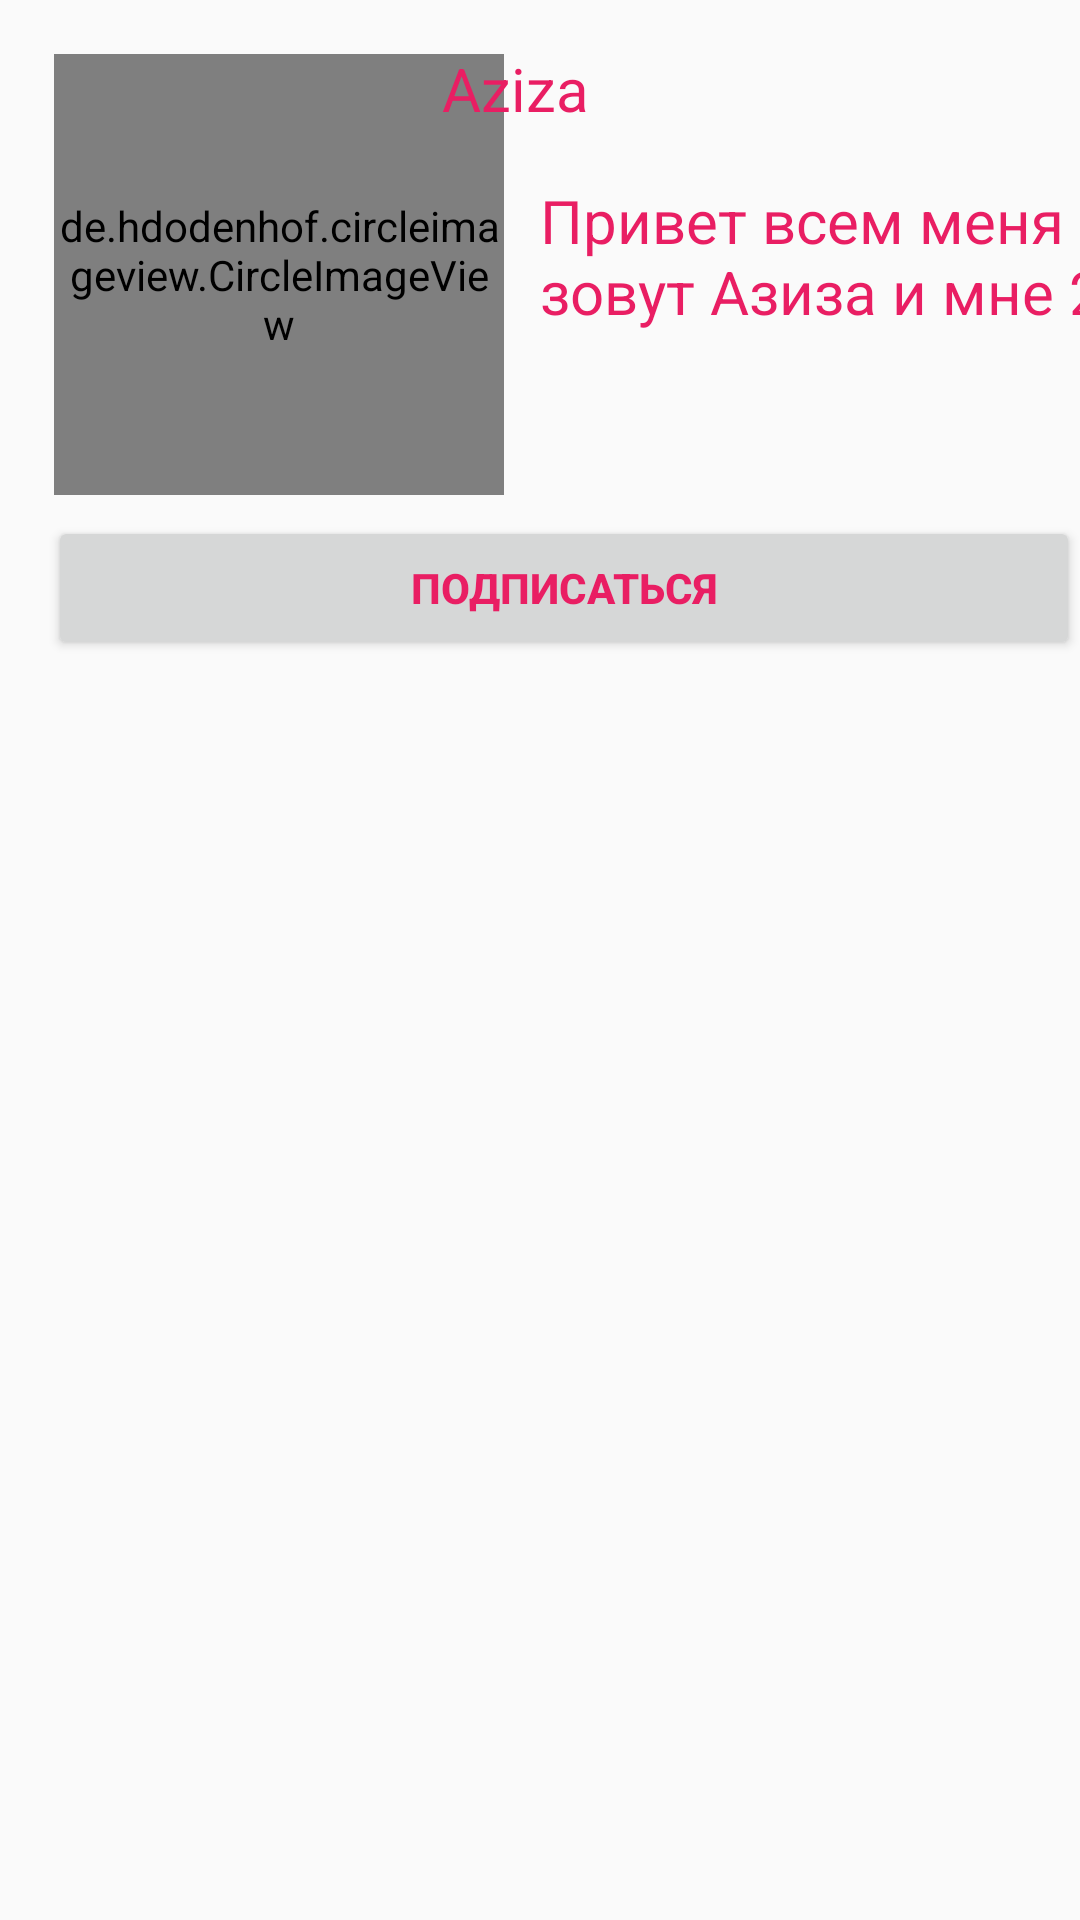

Layout XML and referenced resources for this Android screen:
<!-- AndroidManifest.xml: application theme AppTheme -->
<!-- res/layout/fragment_profile.xml -->
<?xml version="1.0" encoding="utf-8"?>
<androidx.constraintlayout.widget.ConstraintLayout xmlns:android="http://schemas.android.com/apk/res/android"
    xmlns:tools="http://schemas.android.com/tools"
    android:layout_width="match_parent"
    android:layout_height="match_parent"
    xmlns:app="http://schemas.android.com/apk/res-auto">

    <de.hdodenhof.circleimageview.CircleImageView
        android:id="@+id/images"
        android:layout_width="150dp"
        android:layout_height="147dp"
        android:layout_marginStart="@dimen/text_size_18_sp"
        android:layout_marginLeft="@dimen/text_size_18_sp"
        android:layout_marginTop="@dimen/text_size_18_sp"
        android:src="@drawable/ic_unfavorite"
        app:civ_circle_background_color="@color/colorHeader_text"
        app:layout_constraintStart_toStartOf="parent"
        app:layout_constraintTop_toTopOf="parent" />

    <TextView
        android:id="@+id/name"
        android:layout_width="214dp"
        android:layout_height="34dp"
        android:layout_marginTop="16dp"
        android:text="Aziza"
        android:textColor="@color/colorHeader_text"
        android:textSize="20sp"
        app:layout_constraintEnd_toEndOf="parent"
        app:layout_constraintHorizontal_bias="0.964"
        app:layout_constraintStart_toStartOf="@+id/des"
        app:layout_constraintTop_toTopOf="parent" />

    <TextView
        android:id="@+id/des"
        android:layout_width="228dp"
        android:layout_height="97dp"
        android:layout_marginStart="180dp"
        android:layout_marginLeft="180dp"
        android:layout_marginTop="60dp"
        android:text="Привет всем меня зовут Азиза и мне 24))"
        android:textSize="@dimen/text_size_20_sp"
        app:layout_constraintStart_toEndOf="@+id/name"
        app:layout_constraintStart_toStartOf="parent"
        app:layout_constraintTop_toTopOf="parent"
        android:textColor="@color/colorHeader_text"/>

    <Button
        android:layout_width="match_parent"
        android:layout_height="wrap_content"
        android:layout_marginStart="16dp"
        android:layout_marginLeft="16dp"
        android:layout_marginTop="172dp"
        app:layout_constraintStart_toStartOf="parent"
        app:layout_constraintTop_toTopOf="parent"
        android:text="Подписаться"
        android:textStyle="bold"
        android:textColor="@color/colorHeader_text"/>


</androidx.constraintlayout.widget.ConstraintLayout>
<!-- resources referenced by this layout -->
<resources>
  <color name="colorHeader_text">#E91E63</color>
  <dimen name="text_size_18_sp">18sp</dimen>
  <dimen name="text_size_20_sp">20sp</dimen>
  <style name="AppTheme" parent="Theme.AppCompat.DayNight.DarkActionBar">
          <item name="colorPrimary">@color/colorPrimary</item>
          <item name="colorPrimaryDark">@color/colorPrimaryDark</item>
          <item name="colorAccent">@color/colorAccent</item>
          <item name="windowActionBar">false</item>
          <item name="windowNoTitle">true</item>
      </style>
  <color name="colorPrimary">#00BCD4</color>
  <color name="colorPrimaryDark">#FFC107</color>
  <color name="colorAccent">#E91E63</color>
</resources>
